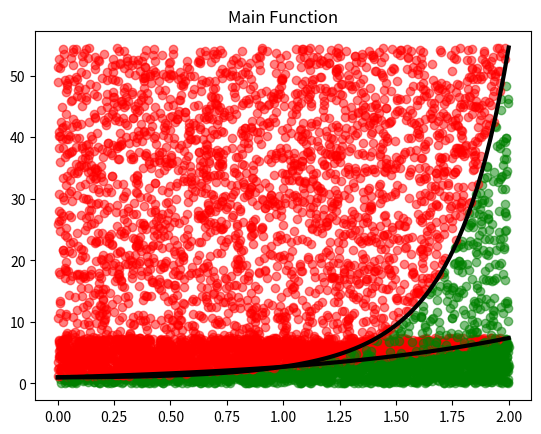

Here is the Python script that generated this plot:
import random
import math
import matplotlib.pyplot as plt
import numpy as np
import warnings
from scipy.integrate import quad

warnings.filterwarnings("ignore")

def monte_carlo_integration(f, a, b, n):
    count = 0
    x_in = []
    y_in = []
    x_out = []
    y_out = []
    for i in range(n):
        x = random.uniform(a, b)
        y = random.uniform(0, f(b))
        if y <= f(x):
            count += 1
            x_in.append(x)
            y_in.append(y)
        else:
            x_out.append(x)
            y_out.append(y)
    return (b - a) * f(b) * count / n, x_in, y_in, x_out, y_out

def test_function(x):
    return np.exp(x)

def main_function(x):
    return np.exp(x**2)

def errors(integral):
    exact_value = quad(test_function, a, b)[0]
    abs_error = abs(integral - exact_value)
    rel_error = abs_error / exact_value
    return exact_value, abs_error, rel_error

a = 0
b = 2
n = 3000

integral_test, x_in_test, y_in_test, x_out_test, y_out_test = monte_carlo_integration(test_function, a, b, n)
integral_main, x_in_main, y_in_main, x_out_main, y_out_main = monte_carlo_integration(main_function, a, b, n)


exact_value_test, abs_error_test, rel_error_test = errors(integral_test)

print(f"Test integral: {integral_test}")
print(f"Exact value: {exact_value_test}")
print(f"Absolute error: {abs_error_test}")
print(f"Relative error: {rel_error_test*100}")

x = np.linspace(a,b , 100)
y = test_function(x)
plt.plot(x,y,color="black", linewidth=3)
plt.scatter(x_in_test,y_in_test,color='green', alpha=0.5)
plt.scatter(x_out_test,y_out_test,color='red', alpha=0.5)
plt.title("Test Function")
plt.show()

exact_value_main = quad(main_function,a,b)[0]
abs_error_main = abs(integral_main - exact_value_main)
rel_error_main = abs_error_main / exact_value_main

print(f"Main integral: {integral_main}")
print(f"Exact value: {exact_value_main}")
print(f"Absolute error: {abs_error_main}")
print(f"Relative error: {rel_error_main*100}")

x = np.linspace(a,b , 100)
y = main_function(x)
plt.plot(x,y,color="black", linewidth=3)
plt.scatter(x_in_main,y_in_main,color='green', alpha=0.5)
plt.scatter(x_out_main,y_out_main,color='red', alpha=0.5)
plt.title("Main Function")
plt.show()